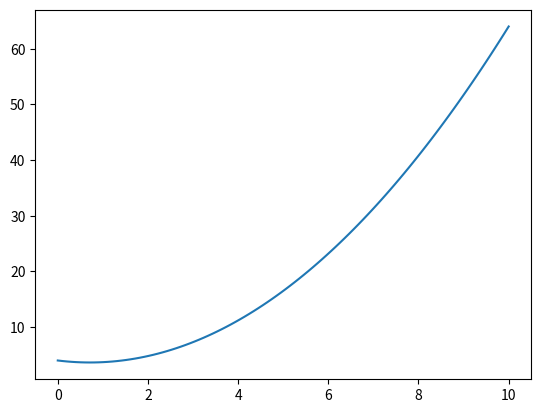
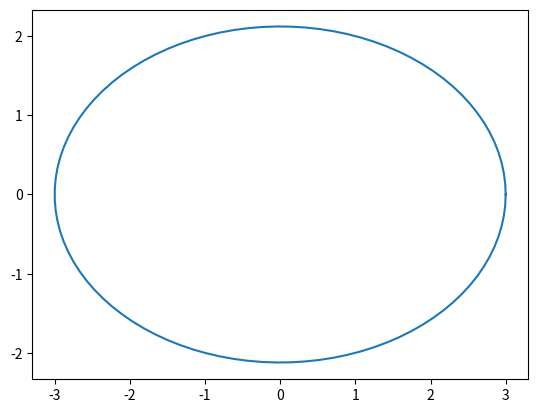

Source code (Python) for these figures, in order:
from numpy import array, arange, linspace, logspace, sin, cos, exp, sqrt, log, pi
import matplotlib.pyplot as plt

%matplotlib notebook

# Kvadratisk Funksjon!
x1 = linspace(0, 10, 100) # Returnerer en array med 100 flyttalsverdier uniformt fordelt mellom 0 og 10
y1 = 0.7*x1**2 - x1 + 4
plt.figure(1)             # Lager en ny figur
plt.plot(x1, y1)          # Plotter en graf ut i fra x- og y koordinater i arrayene x2 og y2 med en connect-the-dots tilnærming
plt.show()                # Viser figuren

# Ellipse!
# Ettersom dette er en sirkulær figur er blir det vanskelig å regne ut y-verdier med utgangspunkt i x-verdier.
# Her er det bedre å ta utgangspunkt i vinkel "theta", og regne ut både x- og y arrays med utgangspunkt i vinkel.

theta = linspace(0, 2*pi, 100) # Returnerer en array med 100 flyttalsverdier uniformt fordelt mellom 0 og 2*pi
x2 = 3*cos(theta) 
y2 = 3*sin(theta)/sqrt(2)
plt.figure(2)                  # Lager en ny figur
plt.plot(x2, y2)               # Plotter en graf ut i fra x- og y koordinater i arrayene x2 og y2 med en connect-the-dots tilnærming
plt.show()                     # Viser figuren

# FYLL INN KODELØSNING HER:

# FYLL INN KODELØSNING HER:

# FYLL INN KODELØSNING HER: